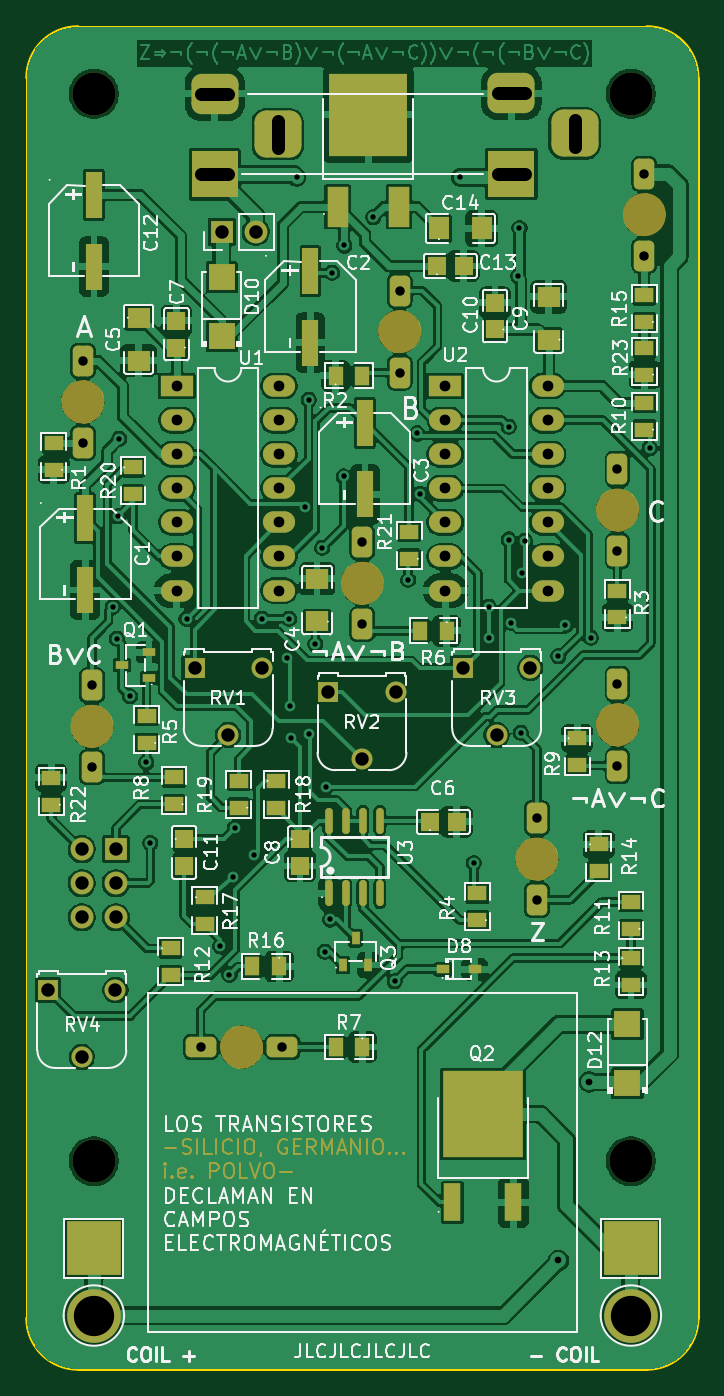
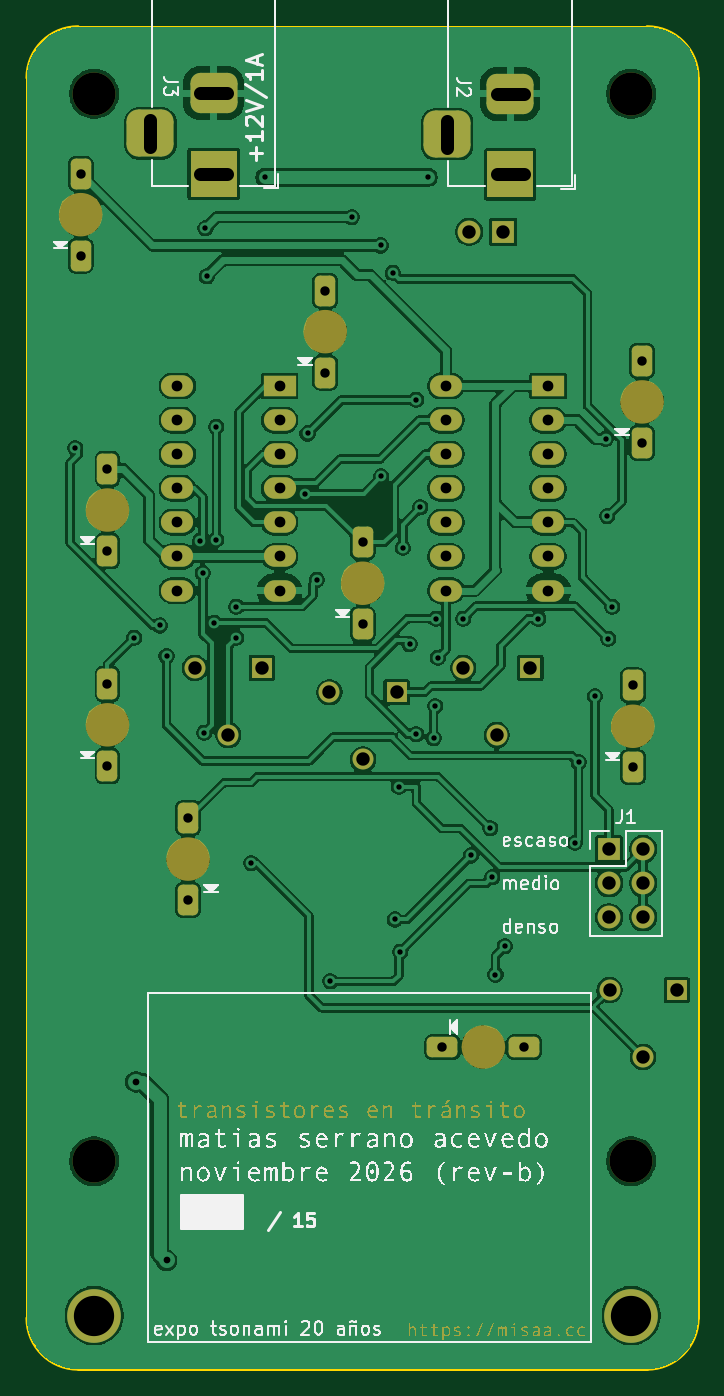
Circuit board: 11 layer files. Board 50.0 x 100.0 mm.
- bottom_copper: transistoresDeclaman-rev-b-B_Cu.gbr (207211 bytes)
- bottom_mask: transistoresDeclaman-rev-b-B_Mask.gbr (55612 bytes)
- paste: transistoresDeclaman-rev-b-B_Paste.gbr (471 bytes)
- bottom_silk: transistoresDeclaman-rev-b-B_Silkscreen.gbr (79816 bytes)
- outline: transistoresDeclaman-rev-b-Edge_Cuts.gbr (849 bytes)
- top_copper: transistoresDeclaman-rev-b-F_Cu.gbr (335472 bytes)
- top_mask: transistoresDeclaman-rev-b-F_Mask.gbr (29416 bytes)
- paste: transistoresDeclaman-rev-b-F_Paste.gbr (4357 bytes)
- top_silk: transistoresDeclaman-rev-b-F_Silkscreen.gbr (135036 bytes)
- drill: transistoresDeclaman-rev-b-NPTH.drl (378 bytes)
- drill: transistoresDeclaman-rev-b-PTH.drl (2497 bytes)

=== bottom_copper: transistoresDeclaman-rev-b-B_Cu.gbr (207211 bytes, source omitted) ===
=== bottom_mask: transistoresDeclaman-rev-b-B_Mask.gbr (55612 bytes, source omitted) ===
=== paste: transistoresDeclaman-rev-b-B_Paste.gbr ===
%TF.GenerationSoftware,KiCad,Pcbnew,10.0.1*%
%TF.CreationDate,2026-11-26T00:12:32-03:00*%
%TF.ProjectId,transistoresDeclaman-rev-b,7472616e-7369-4737-946f-726573446563,rev?*%
%TF.SameCoordinates,Original*%
%TF.FileFunction,Paste,Bot*%
%TF.FilePolarity,Positive*%
%FSLAX46Y46*%
G04 Gerber Fmt 4.6, Leading zero omitted, Abs format (unit mm)*
G04 Created by KiCad (PCBNEW 10.0.1) date 2026-11-26 00:12:32*
%MOMM*%
%LPD*%
G01*
G04 APERTURE LIST*
G04 APERTURE END LIST*
M02*

=== bottom_silk: transistoresDeclaman-rev-b-B_Silkscreen.gbr (79816 bytes, source omitted) ===
=== outline: transistoresDeclaman-rev-b-Edge_Cuts.gbr ===
%TF.GenerationSoftware,KiCad,Pcbnew,10.0.1*%
%TF.CreationDate,2026-11-26T00:12:32-03:00*%
%TF.ProjectId,transistoresDeclaman-rev-b,7472616e-7369-4737-946f-726573446563,rev?*%
%TF.SameCoordinates,Original*%
%TF.FileFunction,Profile,NP*%
%FSLAX46Y46*%
G04 Gerber Fmt 4.6, Leading zero omitted, Abs format (unit mm)*
G04 Created by KiCad (PCBNEW 10.0.1) date 2026-11-26 00:12:32*
%MOMM*%
%LPD*%
G01*
G04 APERTURE LIST*
%TA.AperFunction,Profile*%
%ADD10C,0.200000*%
%TD*%
G04 APERTURE END LIST*
D10*
X50000000Y-53810000D02*
X50000000Y-53810000D01*
G75*
G02*
X53810000Y-50000000I3810000J0D01*
G01*
X96190000Y-50000000D01*
G75*
G02*
X100000000Y-53810000I0J-3810000D01*
G01*
X100000000Y-146190000D01*
G75*
G02*
X96190000Y-150000000I-3810000J0D01*
G01*
X53810000Y-150000000D01*
G75*
G02*
X50000000Y-146190000I0J3810000D01*
G01*
X50000000Y-53810000D01*
M02*

=== top_copper: transistoresDeclaman-rev-b-F_Cu.gbr (335472 bytes, source omitted) ===
=== top_mask: transistoresDeclaman-rev-b-F_Mask.gbr (29416 bytes, source omitted) ===
=== paste: transistoresDeclaman-rev-b-F_Paste.gbr ===
%TF.GenerationSoftware,KiCad,Pcbnew,10.0.1*%
%TF.CreationDate,2026-11-26T00:12:32-03:00*%
%TF.ProjectId,transistoresDeclaman-rev-b,7472616e-7369-4737-946f-726573446563,rev?*%
%TF.SameCoordinates,Original*%
%TF.FileFunction,Paste,Top*%
%TF.FilePolarity,Positive*%
%FSLAX46Y46*%
G04 Gerber Fmt 4.6, Leading zero omitted, Abs format (unit mm)*
G04 Created by KiCad (PCBNEW 10.0.1) date 2026-11-26 00:12:32*
%MOMM*%
%LPD*%
G01*
G04 APERTURE LIST*
%ADD10R,1.485000X1.728000*%
%ADD11R,1.133000X1.377000*%
%ADD12R,2.000000X2.000000*%
%ADD13R,1.377000X1.133000*%
%ADD14R,1.410000X1.350000*%
%ADD15R,1.350000X1.410000*%
%ADD16R,1.728000X1.485000*%
%ADD17R,1.000000X0.650000*%
%ADD18R,1.200000X3.500000*%
%ADD19R,1.600000X3.000000*%
%ADD20R,5.800000X6.200000*%
%ADD21R,1.300000X2.800000*%
%ADD22R,6.000000X6.500000*%
%ADD23O,0.568000X1.950000*%
%ADD24R,0.650000X1.000000*%
%ADD25R,1.000000X0.700000*%
G04 APERTURE END LIST*
D10*
%TO.C,C14*%
X80706000Y-65024000D03*
X83886000Y-65024000D03*
%TD*%
D11*
%TO.C,R16*%
X68810000Y-120000000D03*
X66810000Y-120000000D03*
%TD*%
D12*
%TO.C,D12*%
X94742000Y-128692000D03*
X94742000Y-124292000D03*
%TD*%
D13*
%TO.C,R8*%
X60960000Y-107918000D03*
X60960000Y-105918000D03*
%TD*%
D14*
%TO.C,C13*%
X80550000Y-67818000D03*
X82550000Y-67818000D03*
%TD*%
D15*
%TO.C,C11*%
X61722000Y-110500000D03*
X61722000Y-112500000D03*
%TD*%
%TO.C,C7*%
X61150000Y-73900000D03*
X61150000Y-71900000D03*
%TD*%
D13*
%TO.C,R3*%
X94000000Y-94000000D03*
X94000000Y-92000000D03*
%TD*%
%TO.C,R12*%
X60706000Y-118650000D03*
X60706000Y-120650000D03*
%TD*%
%TO.C,R14*%
X92600000Y-110900000D03*
X92600000Y-112900000D03*
%TD*%
D11*
%TO.C,R6*%
X81280000Y-94996000D03*
X79280000Y-94996000D03*
%TD*%
D13*
%TO.C,R22*%
X51816000Y-107950000D03*
X51816000Y-105950000D03*
%TD*%
D16*
%TO.C,C4*%
X71628000Y-94300000D03*
X71628000Y-91120000D03*
%TD*%
D17*
%TO.C,Q1*%
X59100000Y-98500000D03*
X59100000Y-96600000D03*
X57100000Y-97550000D03*
%TD*%
D13*
%TO.C,R5*%
X58928000Y-103346000D03*
X58928000Y-101346000D03*
%TD*%
D18*
%TO.C,C3*%
X75184000Y-79496000D03*
X75184000Y-84836000D03*
%TD*%
D13*
%TO.C,R21*%
X78486000Y-89630000D03*
X78486000Y-87630000D03*
%TD*%
%TO.C,R9*%
X91000000Y-103000000D03*
X91000000Y-105000000D03*
%TD*%
%TO.C,R23*%
X96012000Y-75914000D03*
X96012000Y-73914000D03*
%TD*%
%TO.C,R11*%
X95000000Y-117200000D03*
X95000000Y-115200000D03*
%TD*%
%TO.C,R15*%
X96000000Y-72000000D03*
X96000000Y-70000000D03*
%TD*%
%TO.C,R1*%
X52000000Y-83000000D03*
X52000000Y-81000000D03*
%TD*%
D16*
%TO.C,C5*%
X58325000Y-71685000D03*
X58325000Y-74865000D03*
%TD*%
D15*
%TO.C,C8*%
X70358000Y-110522000D03*
X70358000Y-112522000D03*
%TD*%
D13*
%TO.C,R10*%
X96012000Y-80010000D03*
X96012000Y-78010000D03*
%TD*%
D19*
%TO.C,U4*%
X73148000Y-63402000D03*
D20*
X75438000Y-56562000D03*
D19*
X77728000Y-63402000D03*
%TD*%
D13*
%TO.C,R13*%
X95000000Y-119380000D03*
X95000000Y-121380000D03*
%TD*%
D11*
%TO.C,R2*%
X73000000Y-76000000D03*
X75000000Y-76000000D03*
%TD*%
D21*
%TO.C,Q2*%
X81705000Y-137565000D03*
D22*
X83975000Y-130985000D03*
D21*
X86245000Y-137565000D03*
%TD*%
D18*
%TO.C,C1*%
X54350000Y-86610000D03*
X54350000Y-91950000D03*
%TD*%
D16*
%TO.C,C9*%
X88875000Y-73300000D03*
X88875000Y-70120000D03*
%TD*%
D18*
%TO.C,C12*%
X55000000Y-62530000D03*
X55000000Y-67870000D03*
%TD*%
D11*
%TO.C,R7*%
X75000000Y-126000000D03*
X73000000Y-126000000D03*
%TD*%
D23*
%TO.C,U3*%
X72500000Y-114550000D03*
X73770000Y-114550000D03*
X75030000Y-114550000D03*
X76300000Y-114550000D03*
X76300000Y-109130000D03*
X75030000Y-109130000D03*
X73770000Y-109130000D03*
X72500000Y-109130000D03*
%TD*%
D13*
%TO.C,R4*%
X83566000Y-116554000D03*
X83566000Y-114554000D03*
%TD*%
D24*
%TO.C,Q3*%
X73538000Y-119888000D03*
X75438000Y-119888000D03*
X74488000Y-117888000D03*
%TD*%
D15*
%TO.C,C10*%
X84875000Y-72550000D03*
X84875000Y-70550000D03*
%TD*%
D12*
%TO.C,D10*%
X64516000Y-73066000D03*
X64516000Y-68666000D03*
%TD*%
D13*
%TO.C,R19*%
X65786000Y-108172000D03*
X65786000Y-106172000D03*
%TD*%
D18*
%TO.C,C2*%
X71120000Y-68196000D03*
X71120000Y-73536000D03*
%TD*%
D13*
%TO.C,R18*%
X68580000Y-106172000D03*
X68580000Y-108172000D03*
%TD*%
%TO.C,R17*%
X63246000Y-114840000D03*
X63246000Y-116840000D03*
%TD*%
D14*
%TO.C,C6*%
X80026000Y-109220000D03*
X82026000Y-109220000D03*
%TD*%
D13*
%TO.C,R20*%
X57906000Y-82820000D03*
X57906000Y-84820000D03*
%TD*%
D25*
%TO.C,D8*%
X81030000Y-120200000D03*
X83370000Y-120200000D03*
%TD*%
M02*

=== top_silk: transistoresDeclaman-rev-b-F_Silkscreen.gbr (135036 bytes, source omitted) ===
=== drill: transistoresDeclaman-rev-b-NPTH.drl ===
M48
; DRILL file KiCad 10.0.1 date 2026-11-26T00:12:32
; FORMAT={-:-/ absolute / metric / decimal}
; #@! TF.CreationDate,2026-11-26T00:12:32-03:00
; #@! TF.GenerationSoftware,Kicad,Pcbnew,10.0.1
; #@! TF.FileFunction,NonPlated,1,2,NPTH
FMAT,2
METRIC
; #@! TA.AperFunction,NonPlated,NPTH,ComponentDrill
T1C3.200
%
G90
G05
T1
X55.0Y-55.0
X55.0Y-134.5
X95.0Y-55.0
X95.0Y-134.5
M30

=== drill: transistoresDeclaman-rev-b-PTH.drl ===
M48
; DRILL file KiCad 10.0.1 date 2026-11-26T00:12:32
; FORMAT={-:-/ absolute / metric / decimal}
; #@! TF.CreationDate,2026-11-26T00:12:32-03:00
; #@! TF.GenerationSoftware,Kicad,Pcbnew,10.0.1
; #@! TF.FileFunction,Plated,1,2,PTH
FMAT,2
METRIC
; #@! TA.AperFunction,Plated,PTH,ViaDrill
T1C0.400
; #@! TA.AperFunction,Plated,PTH,ViaDrill
T2C0.500
; #@! TA.AperFunction,Plated,PTH,ComponentDrill
T3C0.700
; #@! TA.AperFunction,Plated,PTH,ComponentDrill
T4C0.800
; #@! TA.AperFunction,Plated,PTH,ComponentDrill
T5C1.000
; #@! TA.AperFunction,Plated,PTH,ComponentDrill
T6C3.000
%
G90
G05
T1
X56.4Y-93.2
X56.7Y-95.6
X56.79Y-86.47
X56.9Y-80.7
X57.69Y-99.86
X58.9Y-104.8
X59.2Y-110.8
X61.9Y-94.1
X64.4Y-118.5
X65.1Y-120.6
X65.34Y-113.35
X65.5Y-109.7
X66.93Y-111.73
X67.5Y-94.1
X69.4Y-97.0
X69.545Y-94.1
X69.6Y-100.6
X69.7Y-103.0
X70.104Y-61.214
X70.7Y-85.8
X71.0Y-77.8
X71.0Y-102.7
X71.5Y-96.0
X72.0Y-88.8
X72.2Y-118.9
X72.3Y-106.6
X72.6Y-116.5
X72.74Y-68.34
X73.6Y-83.5
X73.66Y-66.294
X75.8Y-64.2
X77.4Y-121.1
X78.4Y-91.2
X79.1Y-80.3
X79.3Y-84.8
X82.296Y-61.214
X83.3Y-112.3
X84.4Y-93.2
X84.4Y-95.5
X85.9Y-79.8
X85.9Y-88.2
X86.05Y-94.4
X86.6Y-68.6
X86.7Y-65.0
X86.8Y-102.6
X86.9Y-90.7
X87.1Y-88.3
X89.6Y-96.9
X90.1Y-94.6
X92.0Y-95.5
X96.4Y-81.4
T2
X89.6Y-141.9
X91.9Y-128.6
T3
X54.181Y-74.899
X54.181Y-80.995
X54.864Y-99.06
X54.864Y-105.156
X62.952Y-126.0
X69.048Y-126.0
X74.992Y-88.406
X74.992Y-94.502
X77.784Y-69.665
X77.784Y-75.761
X88.0Y-108.952
X88.0Y-115.048
X94.0Y-82.952
X94.0Y-89.048
X94.0Y-98.952
X94.0Y-105.048
X96.0Y-60.952
X96.0Y-67.048
T4
X61.175Y-76.76
X61.175Y-79.3
X61.175Y-81.84
X61.175Y-84.38
X61.175Y-86.92
X61.175Y-89.46
X61.175Y-92.0
X68.795Y-76.76
X68.795Y-79.3
X68.795Y-81.84
X68.795Y-84.38
X68.795Y-86.92
X68.795Y-89.46
X68.795Y-92.0
X81.175Y-76.76
X81.175Y-79.3
X81.175Y-81.84
X81.175Y-84.38
X81.175Y-86.92
X81.175Y-89.46
X81.175Y-92.0
X88.795Y-76.76
X88.795Y-79.3
X88.795Y-81.84
X88.795Y-84.38
X88.795Y-86.92
X88.795Y-89.46
X88.795Y-92.0
T5
X51.602Y-121.746
X54.102Y-111.252
X54.102Y-113.792
X54.102Y-116.332
X54.102Y-126.746
X56.602Y-121.746
X56.642Y-111.252
X56.642Y-113.792
X56.642Y-116.332
X62.5Y-97.76
X64.516Y-65.278
X65.0Y-102.76
X67.056Y-65.278
X67.5Y-97.76
X72.47Y-99.568
X74.97Y-104.568
X77.47Y-99.568
X82.5Y-97.76
X85.0Y-102.76
X87.5Y-97.76
T6
X55.0Y-146.0
X95.0Y-146.0
T5
X65.0Y-55.0G85X63.0Y-55.0
G05
X65.0Y-61.0G85X63.0Y-61.0
G05
X68.7Y-57.0G85X68.7Y-59.0
G05
X87.1Y-54.95G85X85.1Y-54.95
G05
X87.1Y-60.95G85X85.1Y-60.95
G05
X90.8Y-56.95G85X90.8Y-58.95
G05
M30
